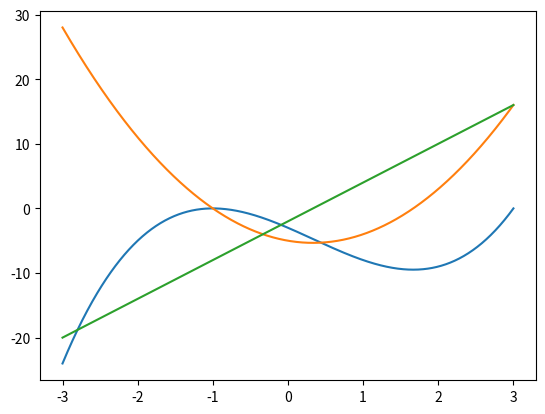

Write the Python code that produced this figure.
import numpy as np
import matplotlib.pyplot as plt
from scipy.interpolate import CubicSpline, UnivariateSpline

# lnq = [4.37,4.49,4.61,4.74,4.83,4.92,4.98,5.06,5.15,5.24,5.32]
# lnT = [6.68,6.7,6.73,6.75,6.77,6.79,6.82,6.84,6.86,6.88,6.9]
# spline = UnivariateSpline(lnT,lnq,)

# plt.scatter(lnT,lnq)
# # print(*plt.xlim())
# xs = np.linspace(*plt.xlim())
# plt.xlim(plt.xlim())
# plt.plot(xs,spline(xs))
# plt.grid(True)
# plt.title('Рис.1 : График зависимости $ln(q)$ от $ln(T)$')
# plt.xlabel('$ln(T)$')
# plt.ylabel('$ln(q)$')
# plt.show()

f = lambda x: x**3-x**2-5*x -3
df = lambda x: 3*x**2 - 2*x -5
ddf = lambda x: 6*x -2
x = np.linspace(-3,3,1000)
plt.plot(x,f(x))
plt.plot(x,df(x))
plt.plot(x,ddf(x))
plt.show()